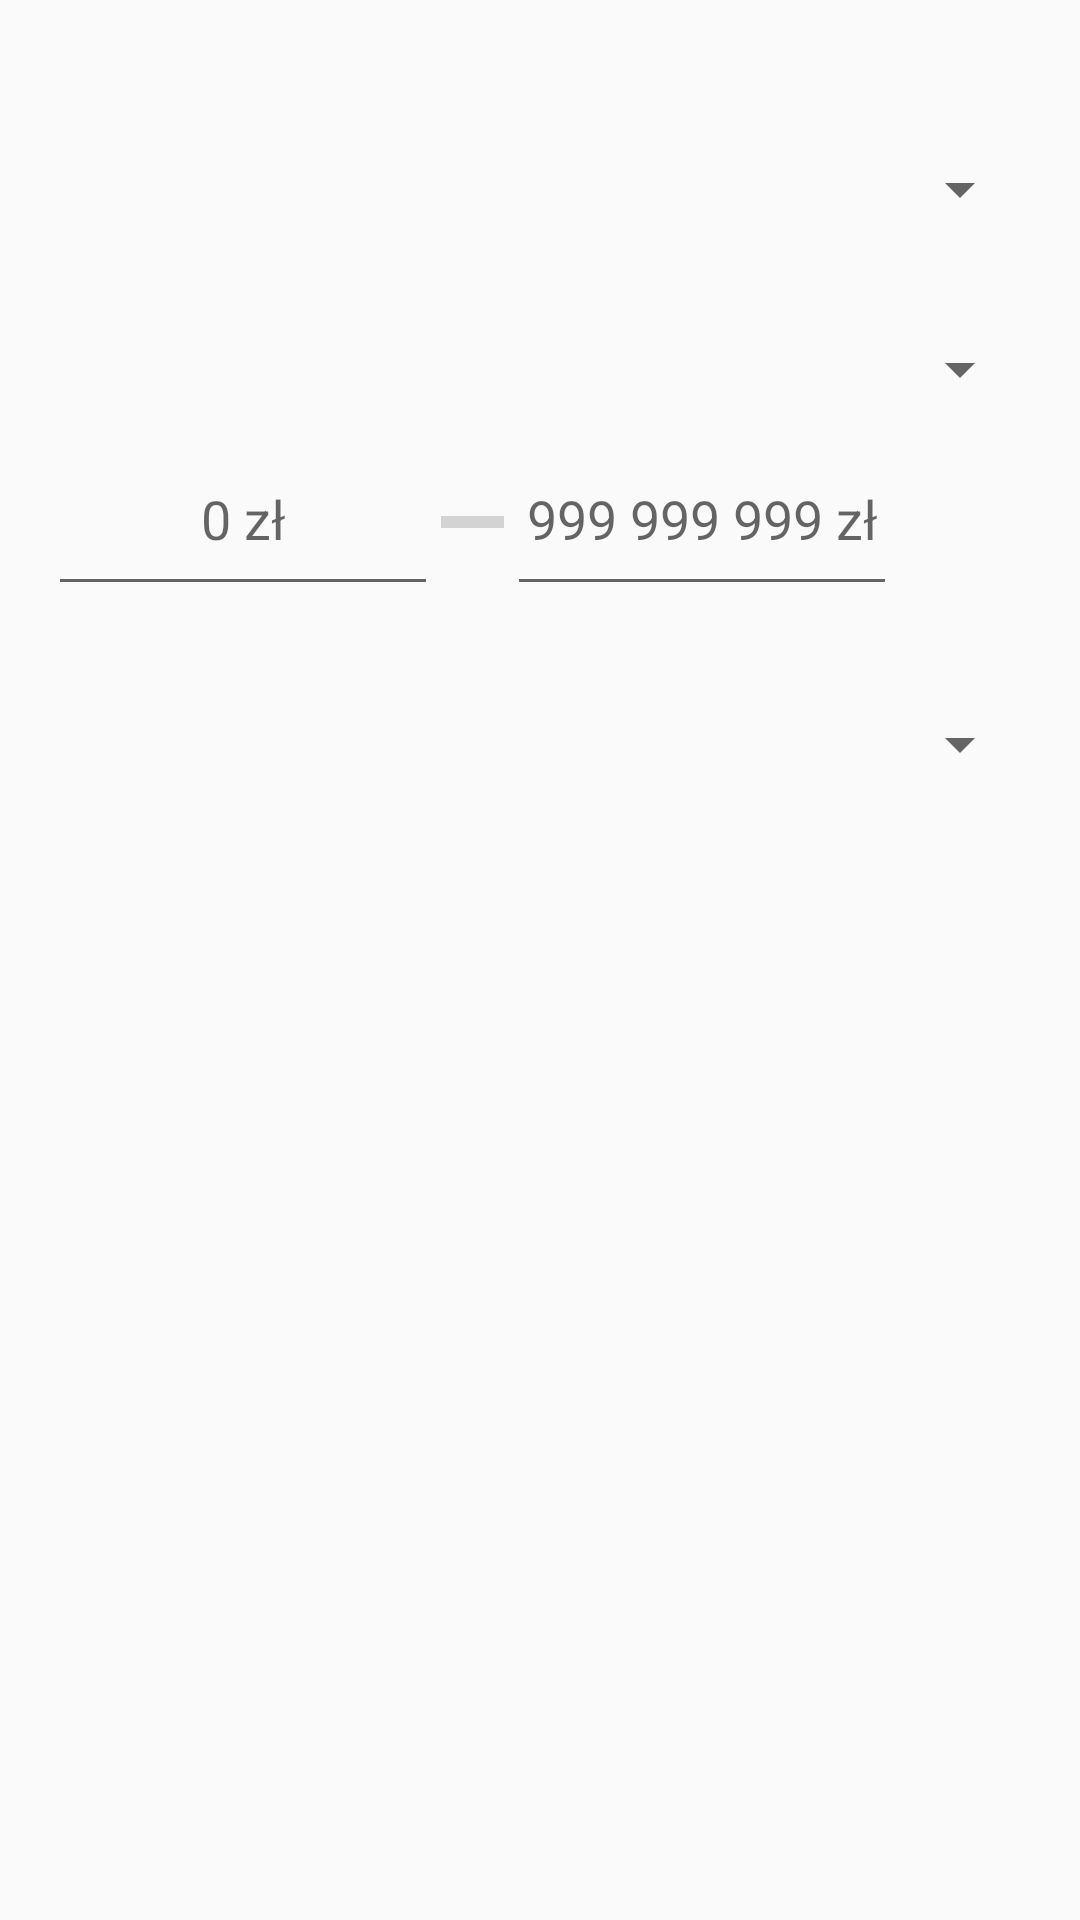

Layout XML and referenced resources for this Android screen:
<!-- AndroidManifest.xml: application theme Theme.Barter -->
<!-- res/layout/layout_advertisements_menu_dialog.xml -->
<?xml version="1.0" encoding="utf-8"?>
<RelativeLayout xmlns:android="http://schemas.android.com/apk/res/android"
    xmlns:tools="http://schemas.android.com/tools"
    android:layout_width="match_parent" android:layout_height="match_parent"
    android:padding="16dp">

    <TextView
        android:id="@+id/enterVoivodeshipTextView"
        android:layout_width="match_parent"
        android:layout_height="wrap_content"
        android:layout_alignParentTop="true"
        android:layout_centerHorizontal="true"
        android:layout_marginTop="5dp"
        android:textAlignment="viewStart"
        android:textSize="18sp"
        tools:text="Wybierz województwo" />

    <Spinner
        android:id="@+id/voivodeshipSpinner"
        android:layout_width="match_parent"
        android:layout_height="wrap_content"
        android:layout_marginTop="35dp" />

    <TextView
        android:id="@+id/enterCityTextView"
        android:layout_width="match_parent"
        android:layout_height="wrap_content"
        android:layout_alignParentTop="true"
        android:layout_centerHorizontal="true"
        android:layout_marginTop="65dp"
        android:textAlignment="viewStart"
        android:textSize="18sp"
        tools:text="Wybierz miasto" />

    <Spinner
        android:id="@+id/citySpinner"
        android:layout_width="match_parent"
        android:layout_height="wrap_content"
        android:layout_marginTop="95dp" />

    <EditText
        android:id="@+id/firstPriceEditText"
        android:layout_width="130dp"
        android:layout_height="61dp"
        android:layout_alignParentStart="true"
        android:layout_alignParentTop="true"
        android:layout_marginStart="0dp"
        android:layout_marginTop="125dp"
        android:ems="10"
        android:hint="@string/hint_minimal_price"
        android:inputType="number"
        android:textAlignment="center" />

    <EditText
        android:id="@+id/secondPriceEditText"
        android:layout_width="130dp"
        android:layout_height="61dp"
        android:layout_alignParentStart="true"
        android:layout_alignParentTop="true"
        android:layout_marginStart="153dp"
        android:layout_marginTop="125dp"
        android:ems="10"
        android:hint="@string/hint_maximal_price"
        android:inputType="number"
        android:textAlignment="center" />

    <ProgressBar
        android:id="@+id/progressBar"
        style="?android:attr/progressBarStyleHorizontal"
        android:layout_width="21dp"
        android:layout_height="wrap_content"
        android:layout_alignParentStart="true"
        android:layout_alignParentTop="true"
        android:layout_marginStart="131dp"
        android:layout_marginTop="150dp" />

    <TextView
        android:id="@+id/enterCategoryTextView"
        android:layout_width="match_parent"
        android:layout_height="wrap_content"
        android:layout_alignParentTop="true"
        android:layout_centerHorizontal="true"
        android:layout_marginTop="190dp"
        android:textAlignment="viewStart"
        android:textSize="18sp"
        tools:text="Wybierz kategorię" />

    <Spinner
        android:id="@+id/categorySpinner"
        android:layout_width="match_parent"
        android:layout_height="wrap_content"
        android:layout_marginTop="220dp" />

</RelativeLayout>
<!-- resources referenced by this layout -->
<resources>
  <string name="hint_maximal_price">999 999 999 zł</string>
  <string name="hint_minimal_price">0 zł</string>
  <style name="Theme.Barter" parent="Theme.AppCompat.Light.DarkActionBar">
          
          <item name="colorPrimary">@color/actionBarColor</item>
          <item name="colorPrimaryVariant">@color/actionBarColor</item>
          <item name="colorOnPrimary">@color/white</item>
          
          <item name="colorSecondary">@color/teal_200</item>
          <item name="colorSecondaryVariant">@color/teal_700</item>
          <item name="colorOnSecondary">@color/black</item>
          
          <item name="android:statusBarColor" tools:targetApi="l">?attr/colorPrimaryVariant</item>
          
      </style>
  <color name="actionBarColor">#7CD1B8</color>
  <color name="white">#FFFFFFFF</color>
  <color name="teal_200">#FF03DAC5</color>
  <color name="teal_700">#FF018786</color>
  <color name="black">#FF000000</color>
</resources>
